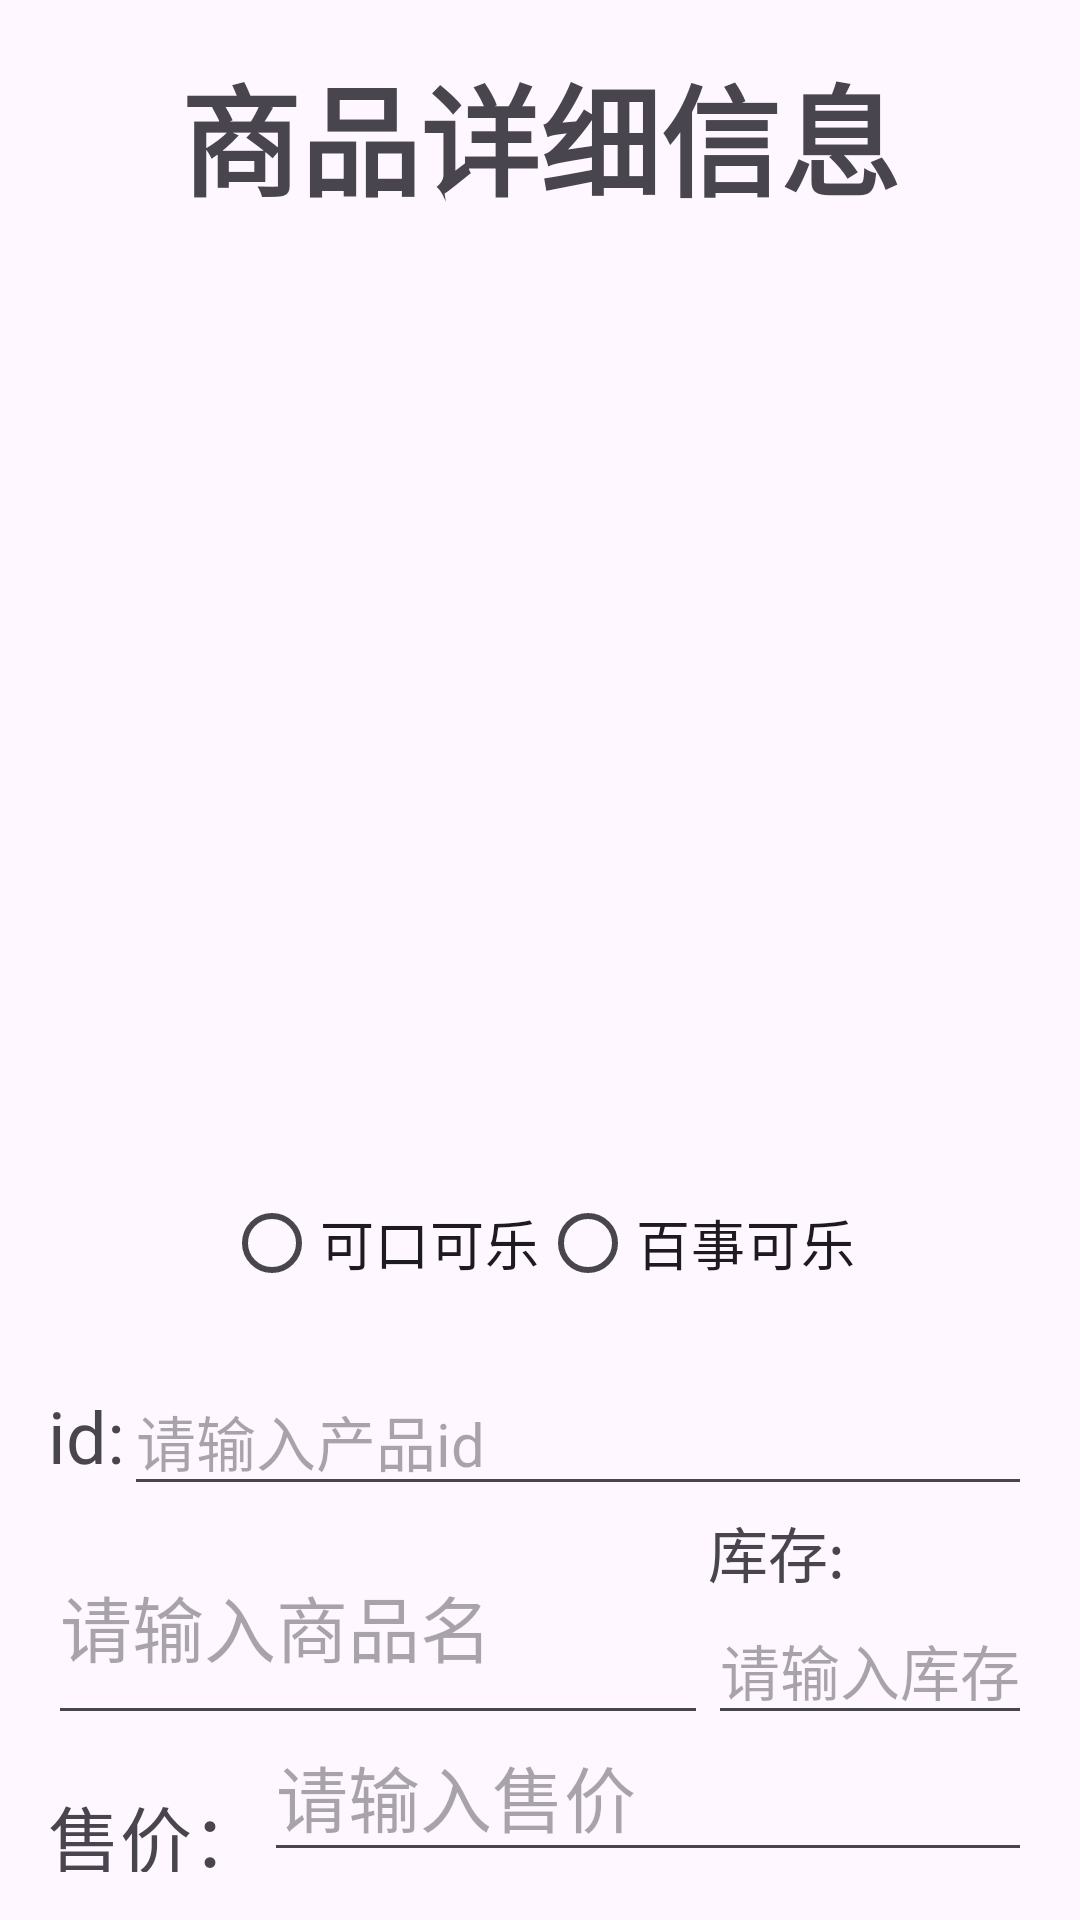

Android layout source for this screen:
<!-- AndroidManifest.xml: application theme Theme.MyMachine -->
<!-- res/layout/activity_info.xml -->
<?xml version="1.0" encoding="utf-8"?>
<LinearLayout
    xmlns:android="http://schemas.android.com/apk/res/android"
    xmlns:app="http://schemas.android.com/apk/res-auto"
    xmlns:tools="http://schemas.android.com/tools"
    android:layout_width="match_parent"
    android:layout_height="match_parent"
    android:orientation="vertical"
    tools:context=".activity.InfoActivity"
    android:padding="16dp">

    <TextView
        android:id="@+id/info_title"
        android:layout_width="wrap_content"
        android:layout_height="wrap_content"
        android:layout_gravity="center_horizontal"
        android:text="商品详细信息"
        android:textStyle="bold"
        android:textSize="40dp"></TextView>
    <ImageView
        android:paddingTop="16dp"
        android:layout_width="300dp"
        android:layout_height="300dp"
        android:layout_gravity="center_horizontal"
        android:id="@+id/info_image"
        android:src="@mipmap/ic_launcher"
        ></ImageView>
    <RadioGroup
        android:layout_width="wrap_content"
        android:layout_height="wrap_content"
        android:orientation="horizontal"
        android:layout_marginTop="16dp"
        android:id="@+id/info_radiodroup"
        android:layout_gravity="center_horizontal">
        <RadioButton
            android:layout_width="wrap_content"
            android:layout_height="wrap_content"
            android:text="可口可乐"
            android:textSize="18dp"
            android:id="@+id/info_coco"></RadioButton>
        <RadioButton
            android:layout_width="wrap_content"
            android:layout_height="wrap_content"
            android:layout_gravity="center_horizontal"
            android:textSize="18dp"
            android:text="百事可乐"
            android:id="@+id/info_peisi"></RadioButton>
    </RadioGroup>

    <LinearLayout
        android:layout_width="match_parent"
        android:layout_height="wrap_content"
        android:orientation="horizontal"
        android:paddingTop="8dp"
        android:paddingBottom="8dp"
        >
        <TextView
            android:id="@+id/info_pid1"
            android:layout_width="wrap_content"
            android:layout_height="wrap_content"
            android:text="id:"
            android:paddingTop="16dp"
            android:textSize="24dp"></TextView>
        <EditText
            android:id="@+id/info_pid"
            android:layout_width="match_parent"
            android:layout_height="wrap_content"
            android:hint="请输入产品id"
            android:textSize="20dp"></EditText>
    </LinearLayout>
    <LinearLayout
        android:layout_width="match_parent"
        android:layout_height="wrap_content"
        android:orientation="vertical">
        <LinearLayout
            android:layout_width="match_parent"
            android:layout_height="wrap_content"
            android:orientation="horizontal">
            <EditText
                android:id="@+id/info_pname"
                android:layout_width="match_parent"
                android:layout_height="match_parent"
                android:layout_weight="1"
                android:hint="请输入商品名"
                android:textSize="24dp" />
            <LinearLayout
                android:layout_width="wrap_content"
                android:layout_height="wrap_content"
                android:orientation="vertical">
                <TextView
                    android:id="@+id/info_pnum1"
                    android:layout_width="match_parent"
                    android:layout_height="match_parent"
                    android:layout_weight="3"
                    android:text="库存:"
                    android:textSize="20dp" />
                <EditText
                    android:id="@+id/info_pnum"
                    android:layout_width="match_parent"
                    android:layout_height="match_parent"
                    android:layout_weight="3"
                    android:hint="请输入库存"
                    android:textSize="20dp" />
            </LinearLayout>

        </LinearLayout>
        <LinearLayout
            android:layout_width="match_parent"
            android:layout_height="wrap_content"
            android:orientation="horizontal"
            >
            <TextView
                android:id="@+id/info_price1"
                android:layout_width="wrap_content"
                android:layout_height="match_parent"
                android:text="售价："
                android:textSize="24dp"
                android:paddingTop="16dp"
                />
            <EditText
                android:paddingTop="8dp"
                android:paddingBottom="8dp"
                android:id="@+id/info_price"
                android:layout_width="match_parent"
                android:layout_height="match_parent"
                android:layout_weight="1"
                android:hint="请输入售价"
                android:textSize="24dp" />

        </LinearLayout>
        <LinearLayout
            android:layout_width="match_parent"
            android:layout_height="wrap_content"
            android:orientation="horizontal"
            android:paddingTop="8dp"
            android:paddingBottom="8dp">
            <Button
                android:id="@+id/info_del"
                android:layout_width="match_parent"
                android:layout_height="match_parent"
                android:layout_weight="1"
                android:text="删除"
                android:textSize="20sp"></Button>
            <Button
                android:id="@+id/info_update"
                android:layout_width="match_parent"
                android:layout_height="match_parent"
                android:layout_weight="1"
                android:text="保存"
                android:textSize="20sp"></Button>
        </LinearLayout>
    </LinearLayout>
</LinearLayout>
<!-- resources referenced by this layout -->
<resources>
  <style name="Theme.MyMachine" parent="Base.Theme.MyMachine" />
  <style name="Base.Theme.MyMachine" parent="Theme.Material3.DayNight.NoActionBar">
          
          
      </style>
</resources>
